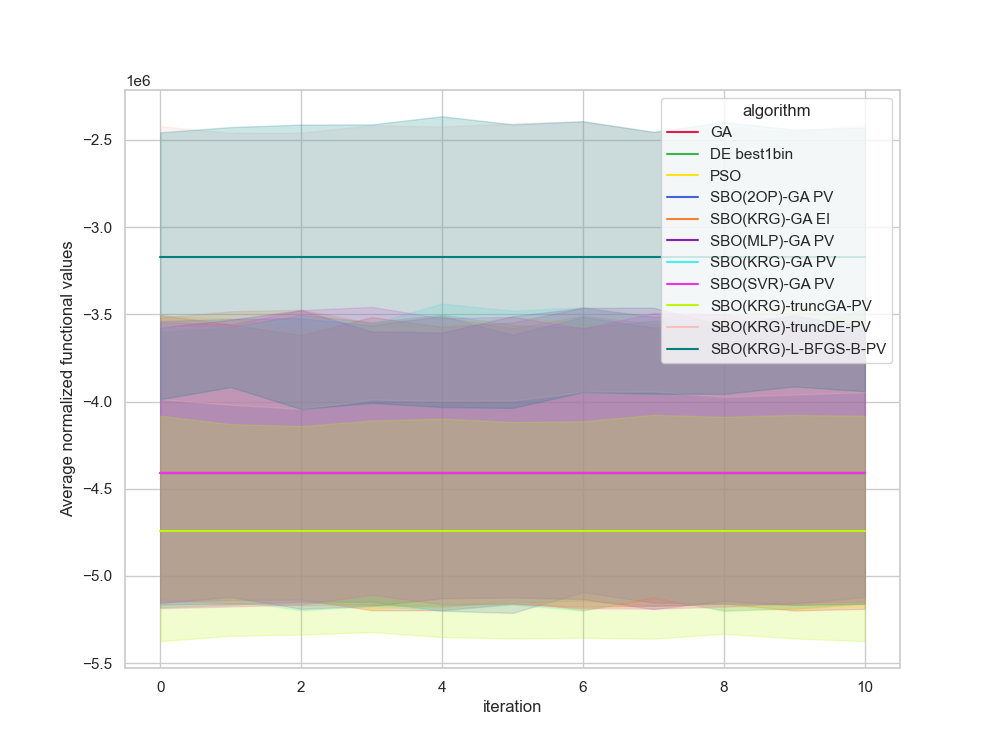

The data file committed next to this chart (first rows):
, Unnamed: 0, value, iteration, algorithm, replicate
0, 0.0, -1399300, 0, GA, 0
1, 1.0, -1399300, 1, GA, 0
2, 2.0, -1399300, 2, GA, 0
3, 3.0, -1399300, 3, GA, 0
4, 4.0, -1399300, 4, GA, 0
5, 5.0, -1399300, 5, GA, 0
6, 6.0, -1399300, 6, GA, 0
7, 7.0, -1399300, 7, GA, 0
8, 8.0, -1399300, 8, GA, 0
9, 9.0, -1399300, 9, GA, 0
10, 10.0, -1399300, 10, GA, 0
11, 11.0, -3776118, 0, GA, 1
12, 12.0, -3776118, 1, GA, 1
13, 13.0, -3776118, 2, GA, 1
14, 14.0, -3776118, 3, GA, 1
15, 15.0, -3776118, 4, GA, 1
16, 16.0, -3776118, 5, GA, 1
17, 17.0, -3776118, 6, GA, 1
18, 18.0, -3776118, 7, GA, 1
19, 19.0, -3776118, 8, GA, 1
20, 20.0, -3776118, 9, GA, 1
21, 21.0, -3776118, 10, GA, 1
22, 22.0, -4730605, 0, GA, 2
23, 23.0, -4730605, 1, GA, 2
24, 24.0, -4730605, 2, GA, 2
25, 25.0, -4730605, 3, GA, 2
26, 26.0, -4730605, 4, GA, 2
27, 27.0, -4730605, 5, GA, 2
28, 28.0, -4730605, 6, GA, 2
29, 29.0, -4730605, 7, GA, 2
30, 30.0, -4730605, 8, GA, 2
31, 31.0, -4730605, 9, GA, 2
32, 32.0, -4730605, 10, GA, 2
33, 33.0, -6100206, 0, GA, 3
34, 34.0, -6100206, 1, GA, 3
35, 35.0, -6100206, 2, GA, 3
36, 36.0, -6100206, 3, GA, 3
37, 37.0, -6100206, 4, GA, 3
38, 38.0, -6100206, 5, GA, 3
39, 39.0, -6100206, 6, GA, 3
40, 40.0, -6100206, 7, GA, 3
41, 41.0, -6100206, 8, GA, 3
42, 42.0, -6100206, 9, GA, 3
43, 43.0, -6100206, 10, GA, 3
44, 44.0, -5262827, 0, GA, 4
45, 45.0, -5262827, 1, GA, 4
46, 46.0, -5262827, 2, GA, 4
47, 47.0, -5262827, 3, GA, 4
48, 48.0, -5262827, 4, GA, 4
49, 49.0, -5262827, 5, GA, 4
50, 50.0, -5262827, 6, GA, 4
51, 51.0, -5262827, 7, GA, 4
52, 52.0, -5262827, 8, GA, 4
53, 53.0, -5262827, 9, GA, 4
54, 54.0, -5262827, 10, GA, 4
55, 55.0, -5660325, 0, GA, 5
56, 56.0, -5660325, 1, GA, 5
57, 57.0, -5660325, 2, GA, 5
58, 58.0, -5660325, 3, GA, 5
59, 59.0, -5660325, 4, GA, 5
... 1,150 more rows
